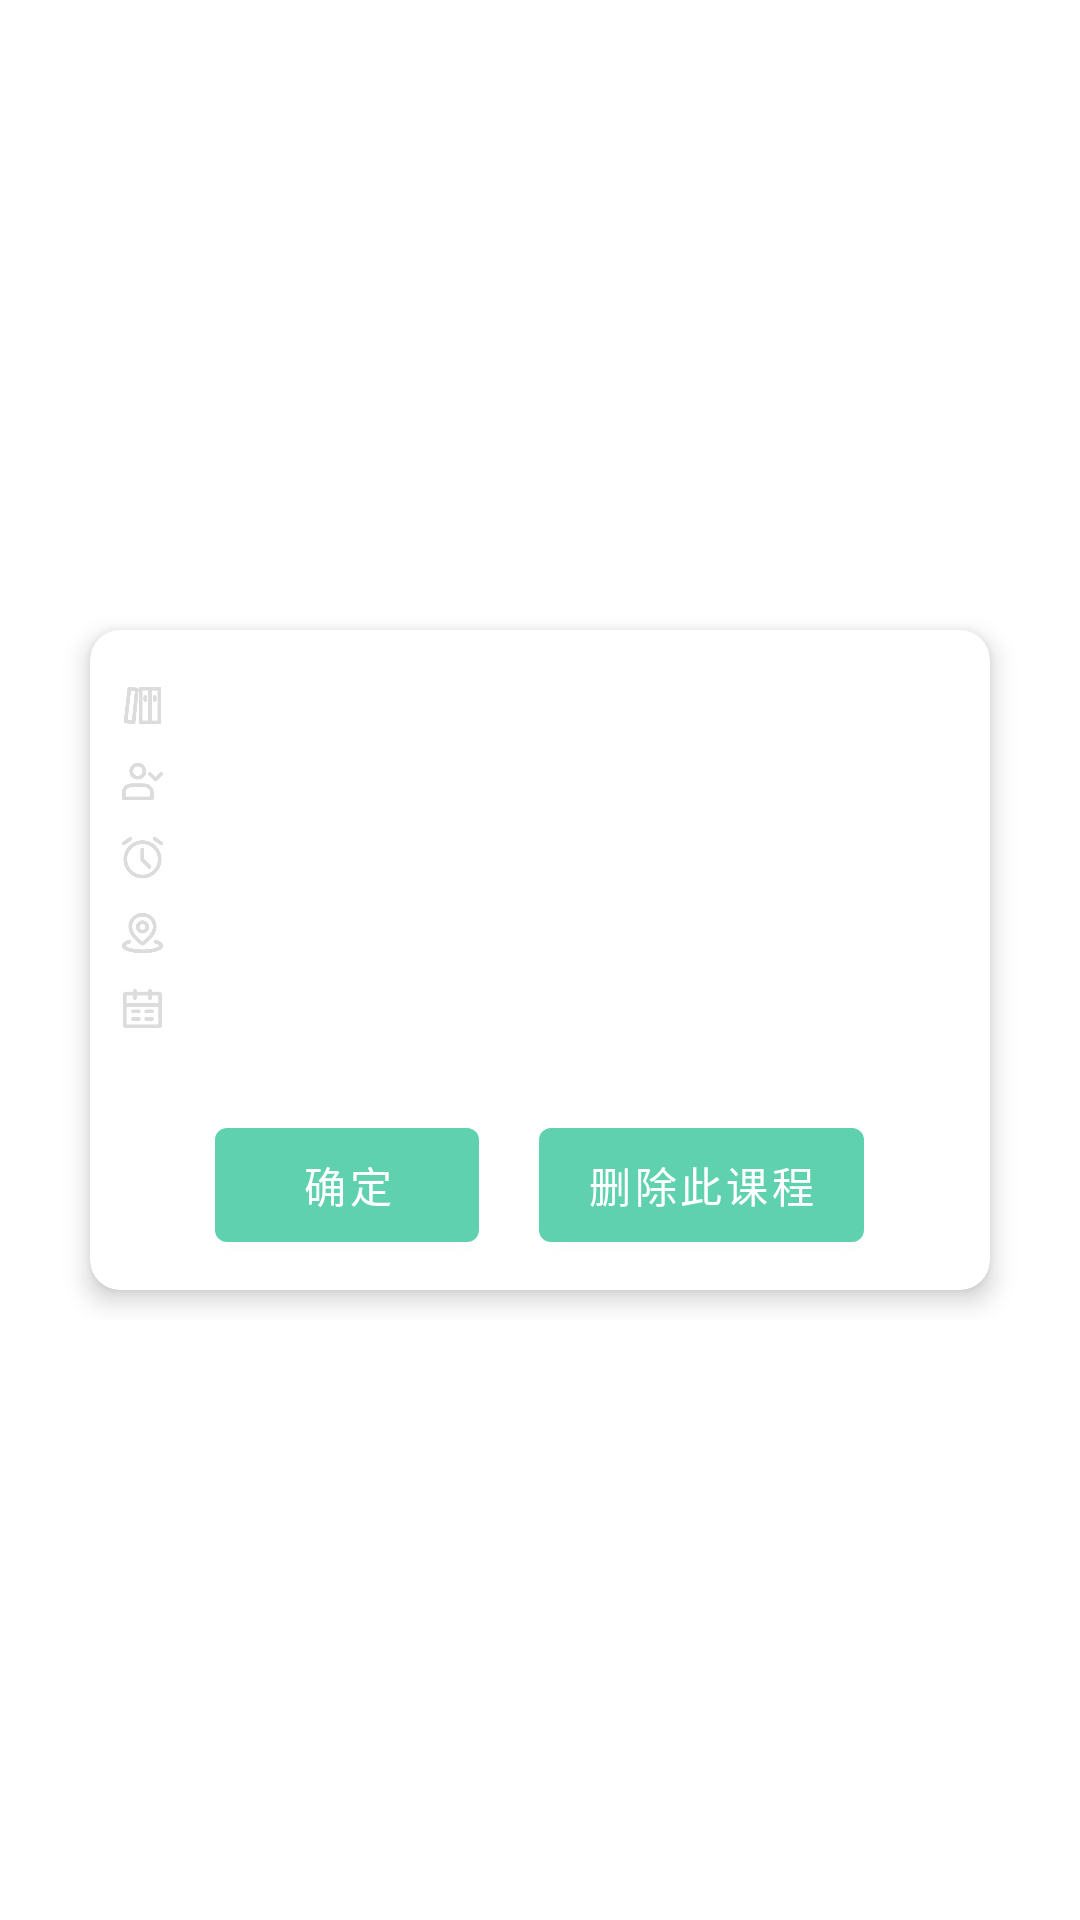

Here is an Android app screen rendered from its layout file. Give the layout XML and the strings, colors and styles it references.
<!-- AndroidManifest.xml: application theme Theme.JavaClub -->
<!-- res/layout/class_card_detail.xml -->
<?xml version="1.0" encoding="utf-8"?>
<androidx.constraintlayout.widget.ConstraintLayout xmlns:android="http://schemas.android.com/apk/res/android"
    xmlns:app="http://schemas.android.com/apk/res-auto"
    android:layout_width="match_parent"
    android:layout_height="match_parent">
    <androidx.constraintlayout.widget.ConstraintLayout
        android:layout_width="320dp"
        android:layout_height="240dp"
        app:layout_constraintBottom_toBottomOf="parent"
        app:layout_constraintEnd_toEndOf="parent"
        app:layout_constraintStart_toStartOf="parent"
        app:layout_constraintTop_toTopOf="parent">

        <androidx.cardview.widget.CardView
            android:layout_width="300dp"
            android:layout_height="220dp"
            app:cardCornerRadius="10dp"
            app:cardElevation="5dp"
            app:layout_constraintBottom_toBottomOf="parent"
            app:layout_constraintEnd_toEndOf="parent"
            app:layout_constraintStart_toStartOf="parent"
            app:layout_constraintTop_toTopOf="parent">
            <LinearLayout
                android:layout_marginTop="10dp"
                android:orientation="vertical"
                android:layout_width="match_parent"
                android:layout_marginHorizontal="10dp"
                android:layout_height="wrap_content">
                <LinearLayout
                    android:layout_marginTop="5dp"
                    android:layout_width="match_parent"
                    android:layout_height="wrap_content">
                    <ImageView
                        android:layout_width="15dp"
                        android:layout_height="15dp"
                        android:layout_gravity="center_vertical"
                        android:src="@drawable/kc_class_name"
                        app:tint="@color/gray" />
                    <TextView
                        android:id="@+id/class_info_name"
                        android:textSize="15sp"
                        android:layout_marginStart="10dp"
                        android:layout_width="wrap_content"
                        android:layout_height="wrap_content" />
                </LinearLayout>
                <LinearLayout
                    android:layout_marginTop="5dp"
                    android:layout_width="match_parent"
                    android:layout_height="wrap_content">
                    <ImageView
                        android:layout_width="15dp"
                        android:layout_height="15dp"
                        android:layout_gravity="center_vertical"
                        android:src="@drawable/kc_class_teacher"
                        app:tint="@color/gray" />
                    <TextView
                        android:id="@+id/class_info_teacher"
                        android:textSize="15sp"
                        android:layout_marginStart="10dp"
                        android:layout_width="wrap_content"
                        android:layout_height="wrap_content" />
                </LinearLayout>
                <LinearLayout
                    android:layout_marginTop="5dp"
                    android:layout_width="match_parent"
                    android:layout_height="wrap_content">
                    <ImageView
                        android:layout_width="15dp"
                        android:layout_height="15dp"
                        android:layout_gravity="center_vertical"
                        android:src="@drawable/bai_activity_time"
                        app:tint="@color/gray" />
                    <TextView
                        android:id="@+id/class_info_time"
                        android:textSize="15sp"
                        android:layout_marginStart="10dp"
                        android:layout_width="wrap_content"
                        android:layout_height="wrap_content" />
                </LinearLayout>
                <LinearLayout
                    android:layout_marginTop="5dp"
                    android:layout_width="match_parent"
                    android:layout_height="wrap_content">
                    <ImageView
                        android:layout_width="15dp"
                        android:layout_height="15dp"
                        android:layout_gravity="center_vertical"
                        android:src="@drawable/bai_activity_local"
                        app:tint="@color/gray" />
                    <TextView
                        android:id="@+id/class_info_local"
                        android:textSize="15sp"
                        android:layout_marginStart="10dp"
                        android:layout_width="wrap_content"
                        android:layout_height="wrap_content" />
                </LinearLayout>
                <LinearLayout
                    android:layout_marginTop="5dp"
                    android:layout_width="match_parent"
                    android:layout_height="wrap_content">
                    <ImageView
                        android:layout_width="15dp"
                        android:layout_height="15dp"
                        android:layout_gravity="center_vertical"
                        android:src="@drawable/kc_class_week"
                        app:tint="@color/gray" />
                    <TextView
                        android:id="@+id/class_info_week"
                        android:textSize="15sp"
                        android:layout_marginStart="10dp"
                        android:layout_width="wrap_content"
                        android:layout_height="wrap_content" />
                </LinearLayout>
            </LinearLayout>
            <LinearLayout
                android:layout_width="match_parent"
                android:layout_height="wrap_content"
                android:layout_gravity="bottom"
                android:gravity="center"
                android:layout_marginBottom="10dp">
                <com.google.android.material.button.MaterialButton
                    android:id="@+id/class_ok"
                    android:layout_width="wrap_content"
                    android:layout_height="50dp"
                    android:text="@string/kc_class_detail_ok"/>
                <com.google.android.material.button.MaterialButton
                    android:id="@+id/class_hide"
                    android:layout_width="wrap_content"
                    android:layout_height="50dp"
                    android:layout_marginStart="20dp"
                    android:text="@string/kc_class_detail_delete"/>
            </LinearLayout>
        </androidx.cardview.widget.CardView>
    </androidx.constraintlayout.widget.ConstraintLayout>
</androidx.constraintlayout.widget.ConstraintLayout>
<!-- resources referenced by this layout -->
<resources>
  <color name="gray">#DCDCDC</color>
  <!-- drawable bai_activity_local: png bitmap (drawable, 11647 bytes) -->
  <!-- drawable bai_activity_time: png bitmap (drawable, 11949 bytes) -->
  <!-- drawable kc_class_name: png bitmap (drawable, 8963 bytes) -->
  <!-- drawable kc_class_teacher: png bitmap (drawable, 6147 bytes) -->
  <!-- drawable kc_class_week: png bitmap (drawable, 5132 bytes) -->
  <string name="kc_class_detail_delete">删除此课程</string>
  <string name="kc_class_detail_ok">确定</string>
  <style name="Theme.JavaClub" parent="Theme.MaterialComponents.DayNight.NoActionBar">
          
          <item name="colorPrimary">@color/main</item>
          <item name="colorPrimaryVariant">@color/main</item>
          <item name="colorOnPrimary">@color/white</item>
          
          <item name="colorSecondary">@color/teal_200</item>
          <item name="colorSecondaryVariant">@color/teal_700</item>
          <item name="colorOnSecondary">@color/black</item>
          
  
          <item name="android:statusBarColor">@color/white</item>
          <item name="android:navigationBarColor">@color/white</item>
          <item name="android:windowLightStatusBar">true</item>
          <item name="fontFamily">@font/arial</item>
      </style>
  <color name="main">#60D1AE</color>
  <color name="white">#FFFFFFFF</color>
  <color name="teal_200">#FF03DAC5</color>
  <color name="teal_700">#FF018786</color>
  <color name="black">#FF000000</color>
</resources>
